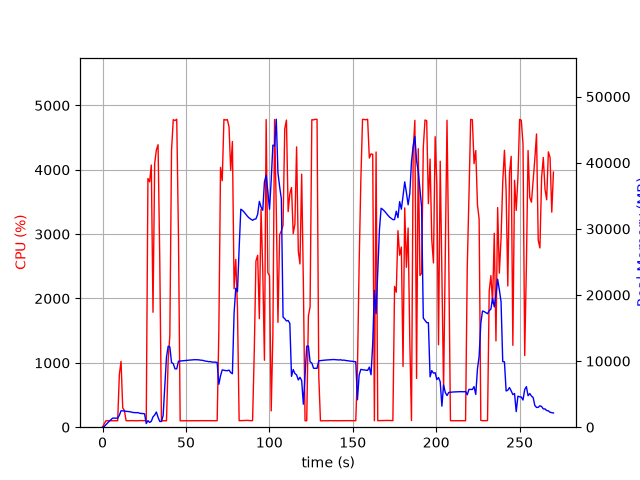

The data file committed next to this chart (first rows):
elapsed_time, nproc, cpu, mem_real, mem_virtual
3.8623809814453125e-05, 1, 0.0, 7.812, 3185
1.006, 1, 52.7, 107.3, 770.7
2.014, 1, 100.2, 373.3, 1895
3.021, 1, 100.3, 629.3, 3175
4.029, 1, 99.3, 909.3, 3175
5.036, 1, 100.2, 1141, 5741
6.043, 1, 99.3, 1369, 5229
7.05, 1, 100.3, 1369, 5229
8.058, 1, 99.2, 1369, 5229
9.067, 1, 100.1, 1369, 5229
10.07, 1, 818.7, 1808, 9500
11.09, 1, 1023, 2483, 10214
12.09, 1, 299.8, 2487, 10214
13.1, 1, 260.1, 2428, 10302
14.11, 1, 102.3, 2404, 10302
15.12, 1, 100.2, 2376, 10302
16.12, 1, 101.3, 2351, 10302
17.13, 1, 102.4, 2301, 10302
18.14, 1, 102.3, 2226, 10302
19.14, 1, 99.3, 2203, 10302
20.15, 1, 101.2, 2195, 10398
21.16, 1, 99.1, 2210, 10398
22.17, 1, 103.2, 2117, 10398
23.17, 1, 102.3, 2074, 10398
24.18, 1, 100.2, 2065, 10398
25.19, 1, 101.0, 2019, 10398
26.2, 1, 103.1, 550.5, 10398
27.21, 1, 3865, 994.6, 10434
28.22, 1, 3813, 720.6, 10450
29.23, 1, 4074, 887.2, 10470
30.24, 1, 1786, 1562, 11066
31.25, 1, 4100, 1845, 11066
32.27, 1, 4308, 2297, 11066
33.28, 1, 4389, 1493, 11076
34.3, 1, 2614, 876.1, 12100
35.31, 1, 100.3, 863.1, 12100
36.31, 1, 100.3, 1757, 38420
37.32, 1, 100.3, 6173, 38420
38.33, 1, 99.4, 10589, 38420
39.33, 1, 1041, 12242, 38420
40.34, 1, 1425, 12150, 38420
41.35, 1, 4300, 9780, 38420
42.39, 1, 4779, 9615, 38420
43.43, 1, 4764, 8829, 38420
44.48, 1, 4786, 8818, 38420
45.52, 1, 2953, 9981, 39186
46.53, 1, 99.3, 10008, 39186
47.53, 1, 100.3, 10033, 39186
48.54, 1, 99.3, 10061, 39186
49.55, 1, 101.2, 10085, 39186
50.56, 1, 101.2, 10112, 39186
51.56, 1, 99.3, 10133, 39186
52.57, 1, 100.3, 10159, 39186
53.58, 1, 101.2, 10178, 39186
54.59, 1, 101.3, 10193, 39186
55.59, 1, 100.3, 10217, 39186
56.6, 1, 101.3, 10196, 39186
57.61, 1, 100.4, 10195, 39186
58.61, 1, 102.2, 10143, 39186
59.62, 1, 101.1, 10127, 39186
... 208 more rows
